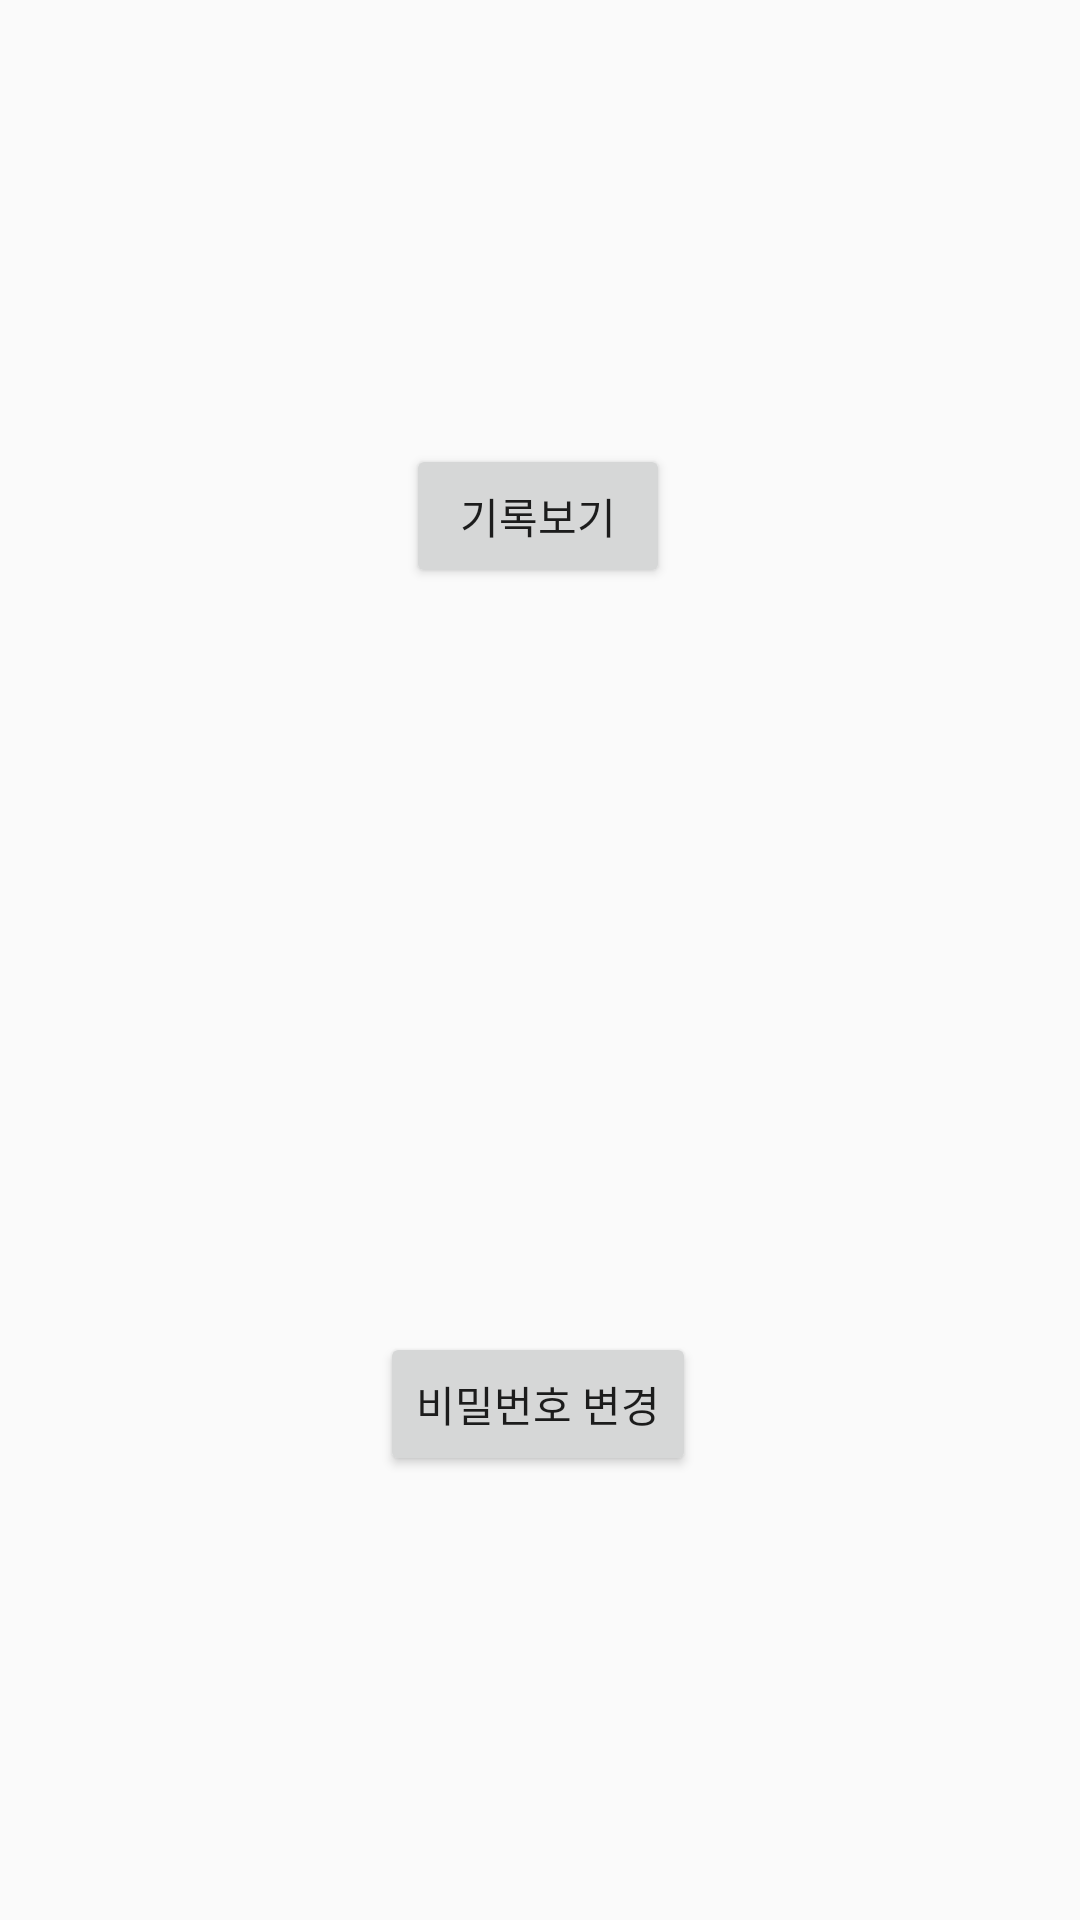

Layout XML and referenced resources for this Android screen:
<!-- AndroidManifest.xml: application theme Theme.Socket_Android -->
<!-- res/layout/activity_menu.xml -->
<?xml version="1.0" encoding="utf-8"?>
<androidx.constraintlayout.widget.ConstraintLayout xmlns:android="http://schemas.android.com/apk/res/android"
    xmlns:app="http://schemas.android.com/apk/res-auto"
    xmlns:tools="http://schemas.android.com/tools"
    android:layout_width="match_parent"
    android:layout_height="match_parent"
    tools:context=".MenuActivity">

    <Button
        android:id="@+id/btn_enterHistory"
        android:layout_width="wrap_content"
        android:layout_height="wrap_content"
        android:layout_marginTop="148dp"
        android:text="기록보기"
        app:layout_constraintEnd_toEndOf="parent"
        app:layout_constraintHorizontal_bias="0.498"
        app:layout_constraintStart_toStartOf="parent"
        app:layout_constraintTop_toTopOf="parent" />

    <Button
        android:id="@+id/btn_enterChange"
        android:layout_width="wrap_content"
        android:layout_height="wrap_content"
        android:layout_marginBottom="148dp"
        android:text="비밀번호 변경"
        app:layout_constraintBottom_toBottomOf="parent"
        app:layout_constraintEnd_toEndOf="parent"
        app:layout_constraintHorizontal_bias="0.498"
        app:layout_constraintStart_toStartOf="parent" />
</androidx.constraintlayout.widget.ConstraintLayout>
<!-- resources referenced by this layout -->
<resources>
  <style name="Theme.Socket_Android" parent="Base.Theme.Socket_Android" />
  <style name="Base.Theme.Socket_Android" parent="Theme.AppCompat.DayNight.NoActionBar">
          
          
      </style>
</resources>
